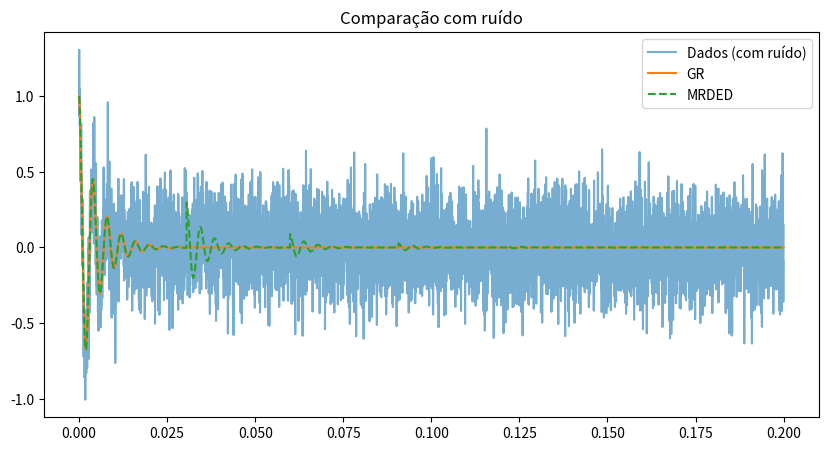

Generate this figure with matplotlib:
import numpy as np
import matplotlib.pyplot as plt

# =========================
# 1. PARÂMETROS DO EVENTO
# =========================

A0 = 1.0                 # amplitude inicial
f = 250                  # frequência (Hz)
omega = 2 * np.pi * f    # rad/s
gamma = 200              # amortecimento (1/s)

# Tempo
t = np.linspace(0, 0.2, 5000)  # 0.2 segundos

# =========================
# 2. SINAL GR
# =========================

h_gr = A0 * np.exp(-gamma * t) * np.cos(omega * t)

# =========================
# 3. PARÂMETROS MRDED
# =========================

Delta_t = 0.03          # tempo entre ecos (s)
R = 0.3                 # coeficiente de reflexão
N_ecos = 5              # número de ecos

# Pequenas irregularidades (estrutura da rede)
np.random.seed(42)
epsilon = np.random.normal(0, 1e-3, N_ecos)

# =========================
# 4. SINAL MRDED
# =========================

h_mrded = np.copy(h_gr)

for n in range(1, N_ecos + 1):
    t_n = n * Delta_t + epsilon[n-1]
    
    echo = A0 * (R**n) * np.exp(-gamma * (t - t_n)) * np.cos(omega * (t - t_n))
    
    # evitar contribuição antes do tempo do eco
    echo[t < t_n] = 0
    
    h_mrded += echo

# =========================
# 5. RESIDUAL
# =========================

residual = h_mrded - h_gr


# =========================
# 5. GERAR DADOS REALISTAS (COM RUÍDO)
# =========================

sigma = 0.2
noise = sigma * np.random.normal(0, 1, len(t))

#data = h_mrded + noise
data = h_gr + noise

# =========================
# 6. CHI-QUADRADO
# =========================

chi2_gr = np.sum((data - h_gr)**2 / sigma**2)
chi2_mrded = np.sum((data - h_mrded)**2 / sigma**2)

print("Chi² GR:", chi2_gr)
print("Chi² MRDED:", chi2_mrded)

delta_chi2 = chi2_gr - chi2_mrded
print("ΔChi²:", delta_chi2)


# =========================
# 6. PLOTS
# =========================

plt.figure(figsize=(12, 8))

# GR vs MRDED

plt.figure(figsize=(10,5))
plt.plot(t, data, label="Dados (com ruído)", alpha=0.6)
plt.plot(t, h_gr, label="GR")
plt.plot(t, h_mrded, label="MRDED", linestyle="--")
plt.legend()
plt.title("Comparação com ruído")
plt.show()

'''
plt.subplot(3,1,1)
plt.plot(t, h_gr, label="GR")
plt.plot(t, h_mrded, label="MRDED", linestyle="--")
plt.title("Sinal GR vs MRDED")
plt.legend()

# Zoom no final (onde aparecem ecos)
plt.subplot(3,1,2)
plt.plot(t, h_mrded)
plt.xlim(0.05, 0.2)
plt.title("Zoom (Ecos MRDED)")

# Residual
plt.subplot(3,1,3)
plt.plot(t, residual)
plt.title("Residual (MRDED - GR)")

plt.tight_layout()
plt.show()
'''
